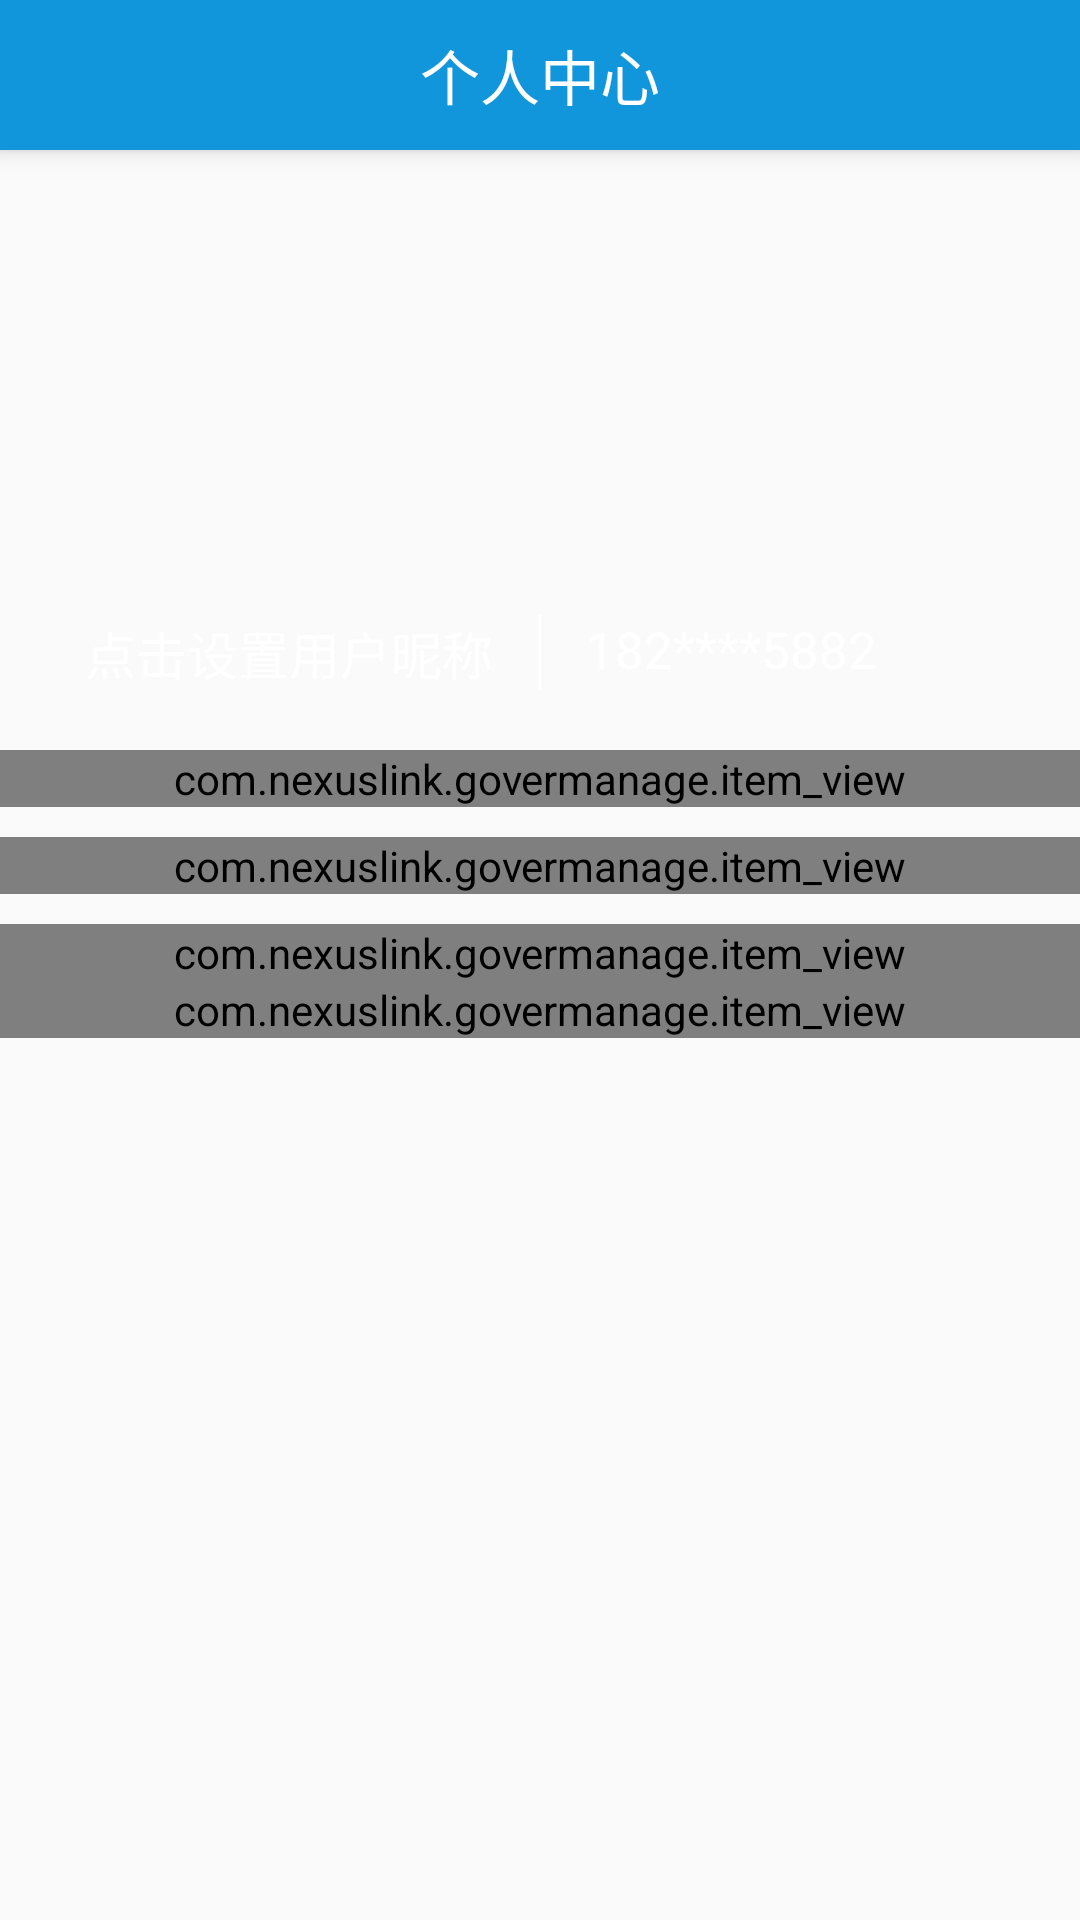

Reconstruct the res/layout file that produces this screen, plus the resources it refers to.
<!-- AndroidManifest.xml: application theme AppTheme -->
<!-- res/layout/fragment_personal.xml -->
<?xml version="1.0" encoding="utf-8"?>
<android.support.design.widget.CoordinatorLayout xmlns:android="http://schemas.android.com/apk/res/android"
    xmlns:app="http://schemas.android.com/apk/res-auto"
    xmlns:zsg="http://schemas.android.com/apk/res-auto"
    android:orientation="vertical"
    android:layout_width="match_parent"
    android:layout_height="match_parent"
    android:fitsSystemWindows="true">

    <android.support.design.widget.AppBarLayout
        android:layout_width="match_parent"
        android:layout_height="wrap_content">

        <RelativeLayout
            android:layout_width="match_parent"
            android:layout_height="50dp"
            android:orientation="vertical"
            android:background="@color/colorPrimary">

            <ImageView
                android:id="@+id/location_index_fragment"
                android:layout_width="wrap_content"
                android:layout_height="wrap_content"
                android:layout_alignParentRight="true"
                android:layout_centerVertical="true"
                android:layout_marginEnd="12dp"/>

            <TextView
                android:layout_width="wrap_content"
                android:layout_height="wrap_content"
                android:text="个人中心"
                android:layout_centerInParent="true"
                android:textSize="20sp"
                android:textColor="#ffffff"/>

        </RelativeLayout>

    </android.support.design.widget.AppBarLayout>

        <LinearLayout
            android:layout_width="match_parent"
            android:layout_height="match_parent"
            android:orientation="vertical"
            app:layout_behavior="@string/appbar_scrolling_view_behavior">

            <RelativeLayout
                android:layout_width="match_parent"
                android:layout_height="wrap_content">

                <ImageView
                    android:id="@+id/iv_blur"
                    android:layout_width="match_parent"
                    android:layout_height="200dp" />

                <ImageView
                    android:id="@+id/iv_avatar"
                    android:layout_width="80dp"
                    android:layout_height="80dp"
                    android:layout_centerInParent="true" />
                <RelativeLayout
                    android:layout_width="match_parent"
                    android:layout_height="wrap_content"
                    android:layout_alignBottom="@id/iv_blur"
                    android:orientation="horizontal"
                    android:layout_marginBottom="20dp">

                    <ImageView
                        android:id="@+id/user_line"
                        android:layout_width="1dp"
                        android:layout_height="25dp"
                        android:layout_marginLeft="15dp"
                        android:layout_centerHorizontal="true"
                        android:background="#fff"/>

                    <TextView
                        android:id="@+id/user_name_fra"
                        android:layout_width="wrap_content"
                        android:layout_height="wrap_content"
                        android:layout_toLeftOf="@id/user_line"
                        android:textSize="17sp"
                        android:textColor="#fff"
                        android:text="点击设置用户昵称"/>

                    <TextView
                        android:id="@+id/user_phone_fra"
                        android:layout_width="wrap_content"
                        android:layout_height="wrap_content"
                        android:layout_marginLeft="15dp"
                        android:textSize="17sp"
                        android:textColor="#fff"
                        android:layout_toRightOf="@id/user_line"
                        android:text="182****5882"/>
                </RelativeLayout>

            </RelativeLayout>

            <com.nexuslink.govermanage.item_view
                android:id="@+id/me_info"
                android:layout_width="match_parent"
                android:layout_height="wrap_content"
                android:background="#fff"
                zsg:show_leftimg="@drawable/shoucang"
                android:paddingLeft="15dp"
                zsg:show_bottomline="false"
                android:paddingRight="15dp"
                zsg:show_text="我的信息" />

            <com.nexuslink.govermanage.item_view
                android:id="@+id/log_out"
                android:layout_width="match_parent"
                android:layout_height="wrap_content"
                android:layout_marginTop="10dp"
                android:paddingLeft="15dp"
                android:paddingRight="15dp"
                zsg:show_bottomline="false"
                android:background="#fff"
                zsg:show_leftimg="@drawable/lishi"
                zsg:show_text="注销登陆" />

            <com.nexuslink.govermanage.item_view
                android:id="@+id/update_app"
                android:layout_width="match_parent"
                android:layout_height="wrap_content"
                android:layout_marginTop="10dp"
                android:paddingLeft="15dp"
                android:paddingRight="15dp"
                zsg:show_bottomline="false"
                android:background="#fff"
                zsg:show_leftimg="@drawable/update"
                zsg:show_text="版本更新" />

            <com.nexuslink.govermanage.item_view
                android:id="@+id/about"
                android:layout_width="match_parent"
                android:layout_height="wrap_content"
                android:background="#fff"
                zsg:show_bottomline="false"
                zsg:show_leftimg="@drawable/about"
                android:paddingLeft="15dp"
                android:paddingRight="15dp"
                zsg:show_text="关于" />

        </LinearLayout>

</android.support.design.widget.CoordinatorLayout>
<!-- resources referenced by this layout -->
<resources>
  <color name="colorPrimary">#1296db</color>
  <style name="AppTheme" parent="Theme.AppCompat.Light.NoActionBar">
          
          <item name="colorPrimary">@color/colorPrimary</item>
          <item name="colorPrimaryDark">@color/colorPrimaryDark</item>
          <item name="colorAccent">@color/colorAccent</item>
      </style>
  <color name="colorPrimaryDark">#1296db</color>
  <color name="colorAccent">#1296db</color>
</resources>
